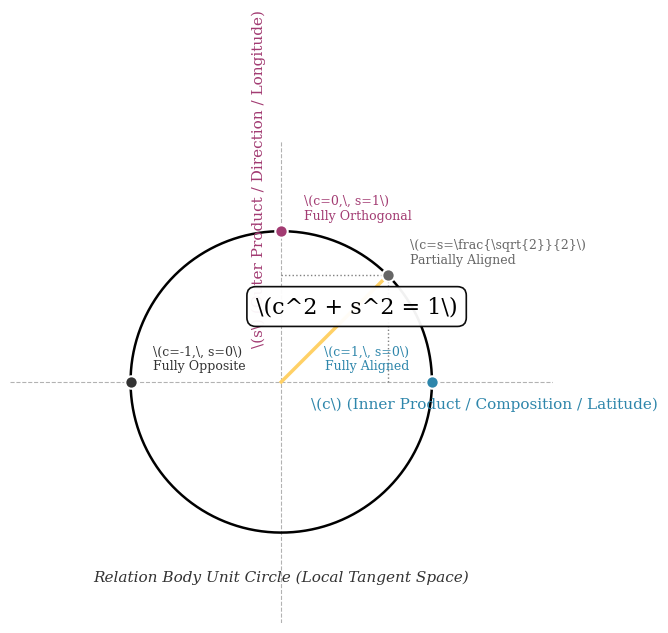
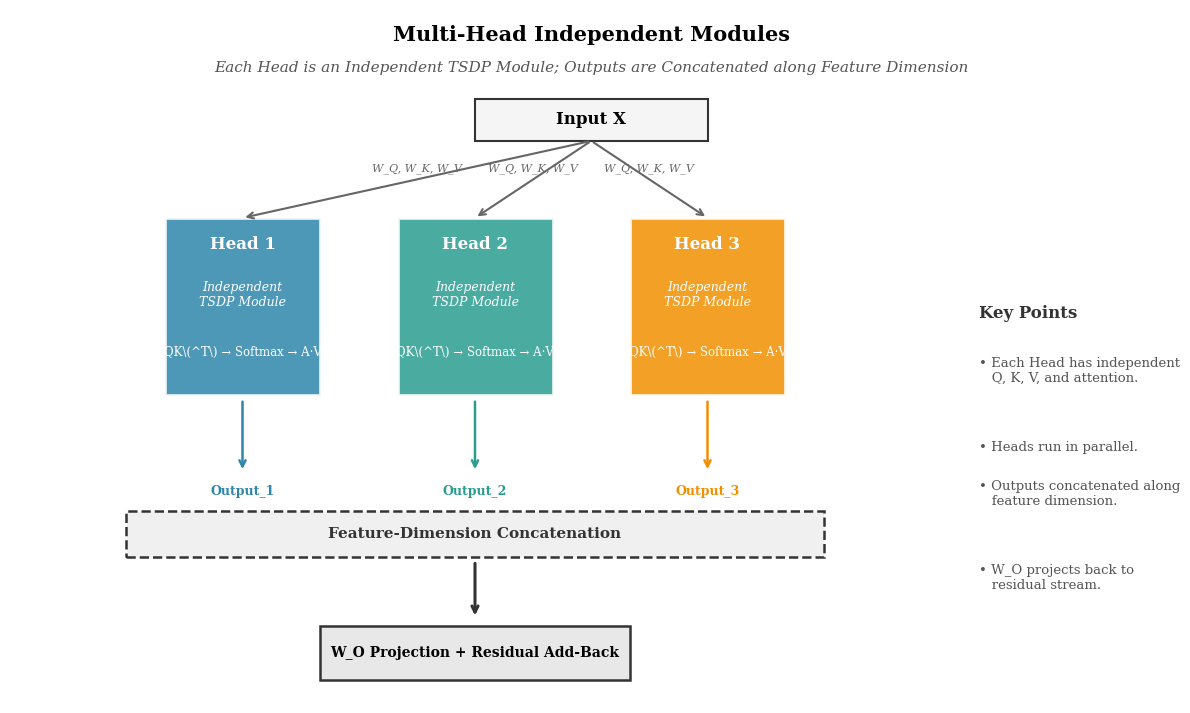
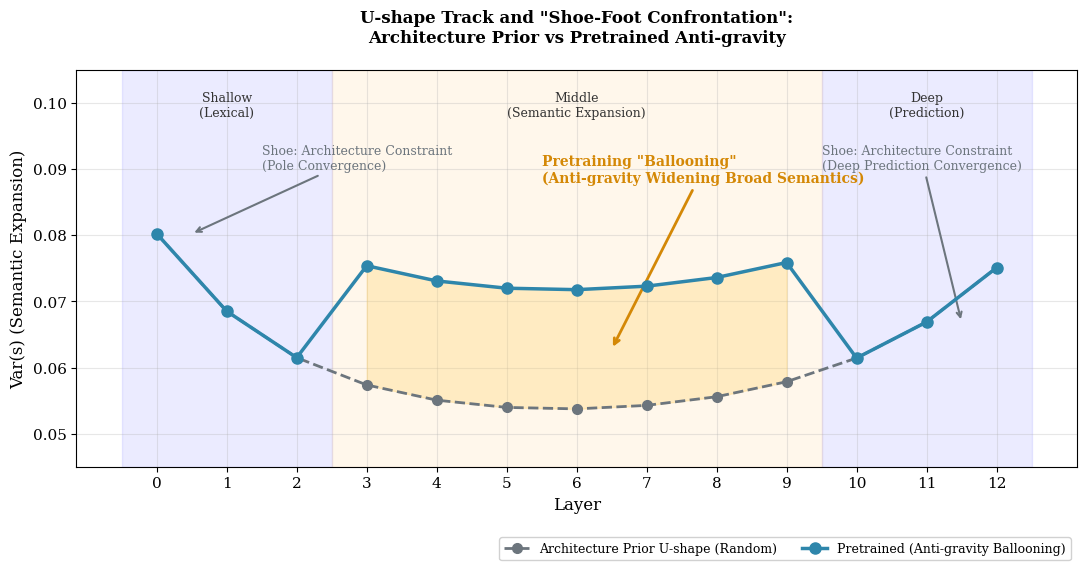
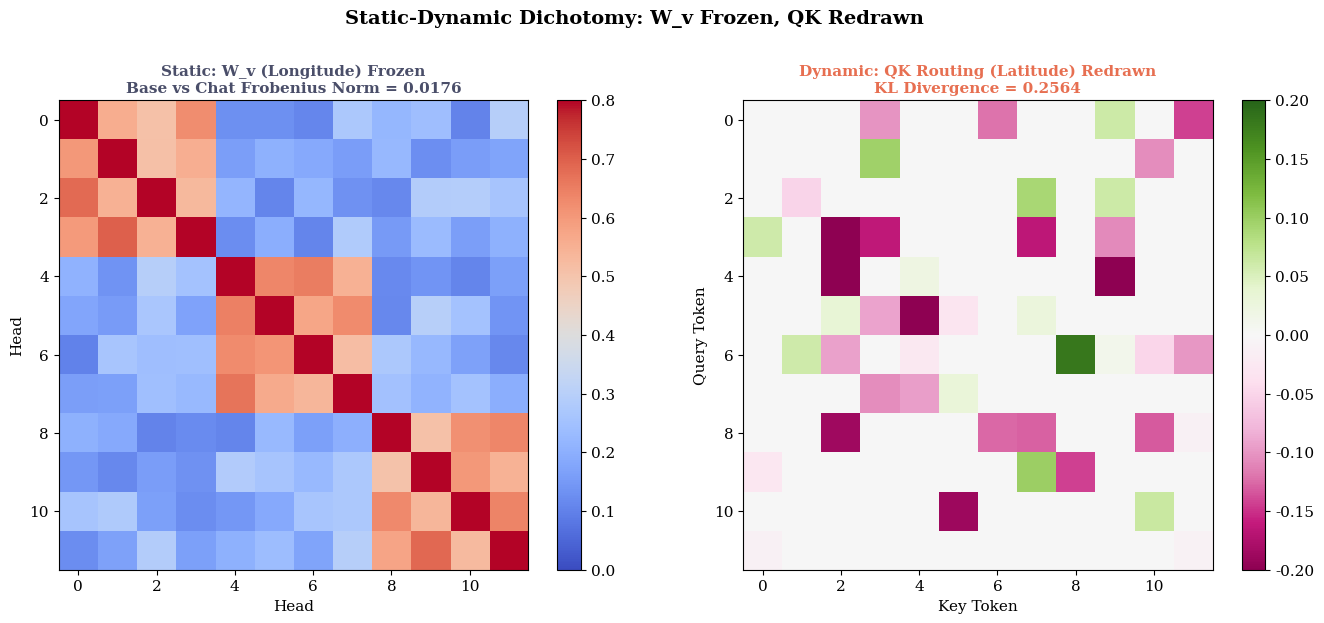
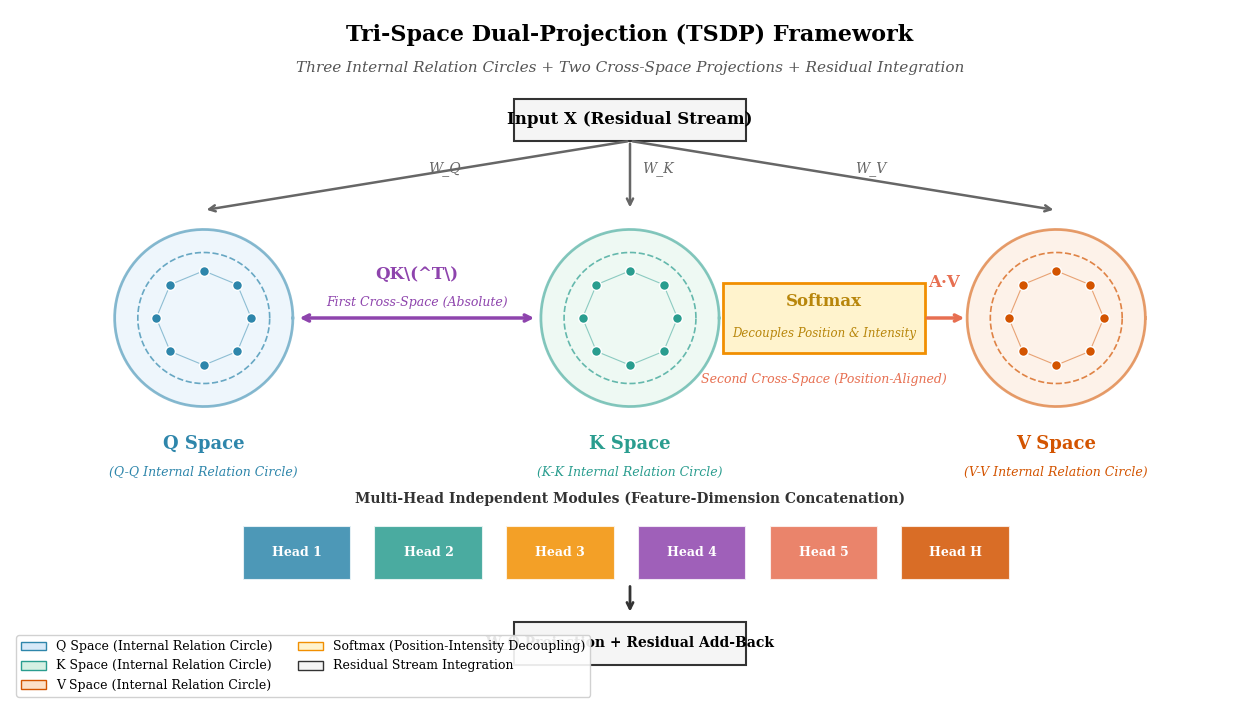
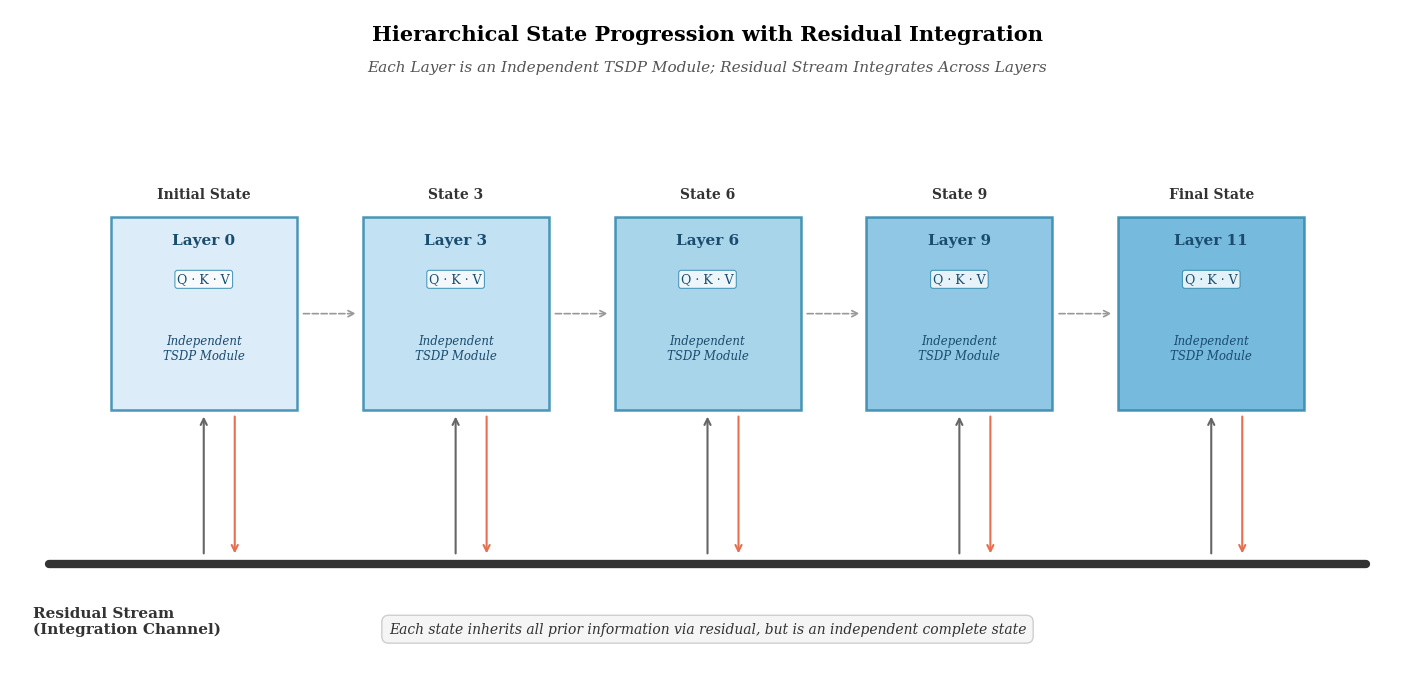

Source code (Python) for these figures, in order:
import matplotlib.pyplot as plt
import matplotlib.patches as mpatches
import numpy as np
import os

plt.rcParams.update({
    'font.family': 'serif',
    'font.serif': ['Times New Roman', 'DejaVu Serif'],
    'font.size': 11,
    'savefig.dpi': 300,
    'savefig.bbox': 'tight',
    'savefig.format': 'pdf',
})

os.makedirs('figures/T_series', exist_ok=True)

COLORS = {
    'c_axis': '#2E86AB',
    's_axis': '#A23B72',
    'chaos': '#6C757D',
    'qkv': '#3A7CA5',
    'mlp': '#D1495B',
    'router': '#2A9D8F',
    'frozen': '#4A4E69',
    'dynamic': '#E76F51',
    'highlight': '#FFD166',
}


# ==================== T-1: Relation Body Unit Circle ====================
def plot_T1_relation_circle():
    fig, ax = plt.subplots(figsize=(7, 7))
    theta = np.linspace(0, 2*np.pi, 300)
    ax.plot(np.cos(theta), np.sin(theta), color='black', linewidth=1.8, zorder=2)
    ax.axhline(0, color='gray', linewidth=0.8, linestyle='--', alpha=0.6, zorder=1)
    ax.axvline(0, color='gray', linewidth=0.8, linestyle='--', alpha=0.6, zorder=1)

    ax.text(1.35, -0.10, r'\(c\) (Inner Product / Composition / Latitude)',
            color=COLORS['c_axis'], fontsize=11, ha='center', va='top')
    ax.text(-0.10, 1.35, r'\(s\) (Outer Product / Direction / Longitude)',
            color=COLORS['s_axis'], fontsize=11, ha='right', va='center', rotation=90)

    points = [
        (1.0, 0.0, r'\(c=1,\, s=0\)' + '\nFully Aligned', COLORS['c_axis'], 'right'),
        (0.0, 1.0, r'\(c=0,\, s=1\)' + '\nFully Orthogonal', COLORS['s_axis'], 'left'),
        (-1.0, 0.0, r'\(c=-1,\, s=0\)' + '\nFully Opposite', '#333333', 'left'),
        (0.707, 0.707, r'\(c=s=\frac{\sqrt{2}}{2}\)' + '\nPartially Aligned', '#666666', 'left'),
    ]
    for x, y, label, color, ha in points:
        ax.scatter([x], [y], s=80, color=color, zorder=5,
                   edgecolor='white', linewidth=1.5)
        offset_x = 0.15 if ha == 'left' else -0.15
        ax.text(x + offset_x, y + 0.06, label, fontsize=9, ha=ha, va='bottom', color=color)

    theta_ex = np.pi / 4
    ax.plot([0, np.cos(theta_ex)], [0, np.sin(theta_ex)],
            color=COLORS['highlight'], linewidth=2.5, zorder=3)
    ax.plot([np.cos(theta_ex), np.cos(theta_ex)], [0, np.sin(theta_ex)],
            color='gray', linewidth=1, linestyle=':', zorder=1)
    ax.plot([0, np.cos(theta_ex)], [np.sin(theta_ex), np.sin(theta_ex)],
            color='gray', linewidth=1, linestyle=':', zorder=1)

    ax.text(0.5, 0.5, r'\(c^2 + s^2 = 1\)', fontsize=16,
            ha='center', va='center',
            bbox=dict(boxstyle='round,pad=0.4', facecolor='white',
                      edgecolor='black', linewidth=1.2, alpha=0.95),
            zorder=6)

    ax.text(0, -1.25, 'Relation Body Unit Circle (Local Tangent Space)',
            fontsize=11, ha='center', va='top', style='italic', color='#333333')

    ax.set_xlim(-1.8, 1.8)
    ax.set_ylim(-1.6, 1.6)
    ax.set_aspect('equal')
    ax.axis('off')
    plt.savefig('figures/T_series/fig_T1_relation_circle.pdf',
                format='pdf', bbox_inches='tight')
    plt.show()
    print("T-1 saved.")


# ==================== T-2: Multi-Head Independent Modules ====================
def plot_T2_multi_head_modules():
    fig, ax = plt.subplots(figsize=(15, 9))
    ax.set_xlim(0, 15)
    ax.set_ylim(0, 9)
    ax.axis('off')

    ax.text(7.5, 8.6, 'Multi-Head Independent Modules',
            fontsize=15, ha='center', fontweight='bold')
    ax.text(7.5, 8.2, 'Each Head is an Independent TSDP Module; '
            'Outputs are Concatenated along Feature Dimension',
            fontsize=11, ha='center', style='italic', color='#555555')

    ax.add_patch(mpatches.Rectangle((6.0, 7.3), 3.0, 0.55,
                                     facecolor='#F5F5F5', edgecolor='#333333', linewidth=1.5))
    ax.text(7.5, 7.575, 'Input X', fontsize=12,
            ha='center', va='center', fontweight='bold')

    head_colors = [('#2E86AB', 'Head 1'), ('#2A9D8F', 'Head 2'), ('#F18F01', 'Head 3')]
    head_positions = [2.0, 5.0, 8.0]

    for (color, name), x_pos in zip(head_colors, head_positions):
        ax.annotate('', xy=(x_pos + 1.0, 6.3), xytext=(7.5, 7.3),
                    arrowprops=dict(arrowstyle='->', color='#666666', linewidth=1.5))
        ax.text((7.5 + x_pos + 1.0)/2, 6.9, 'W_Q, W_K, W_V', fontsize=8,
                color='#666666', ha='center', style='italic')

        ax.add_patch(mpatches.Rectangle((x_pos, 4.0), 2.0, 2.3,
                                         facecolor=color, edgecolor='white',
                                         linewidth=2.0, alpha=0.85))
        ax.text(x_pos + 1.0, 5.95, name, fontsize=12, ha='center',
                va='center', color='white', fontweight='bold')
        ax.text(x_pos + 1.0, 5.30, 'Independent\nTSDP Module',
                fontsize=9, ha='center', va='center',
                color='white', style='italic')
        ax.text(x_pos + 1.0, 4.55, 'QK\(^T\) → Softmax → A·V',
                fontsize=8.5, ha='center', va='center', color='white')

        ax.annotate('', xy=(x_pos + 1.0, 3.0), xytext=(x_pos + 1.0, 3.95),
                    arrowprops=dict(arrowstyle='->', color=color, linewidth=1.8))
        ax.text(x_pos + 1.0, 2.7, f'Output_{name[-1]}',
                fontsize=9, ha='center', color=color, fontweight='bold')

    concat_y = 1.9
    ax.add_patch(mpatches.Rectangle((1.5, concat_y), 9.0, 0.6,
                                     facecolor='#F0F0F0', edgecolor='#333333',
                                     linewidth=1.8, linestyle='--'))
    ax.text(6.0, concat_y + 0.3, 'Feature-Dimension Concatenation',
            fontsize=11, ha='center', va='center', fontweight='bold', color='#333333')

    ax.annotate('', xy=(6.0, 1.1), xytext=(6.0, 1.85),
                arrowprops=dict(arrowstyle='->', color='#333333', linewidth=2.2))

    ax.add_patch(mpatches.Rectangle((4.0, 0.3), 4.0, 0.7,
                                     facecolor='#E8E8E8', edgecolor='#333333', linewidth=1.8))
    ax.text(6.0, 0.65, 'W_O Projection + Residual Add-Back',
            fontsize=10, ha='center', va='center', fontweight='bold')

    ax.text(12.5, 5.0, 'Key Points',
            fontsize=12, fontweight='bold', color='#333333', ha='left')
    ax.text(12.5, 4.5,
            '• Each Head has independent\n   Q, K, V, and attention.',
            fontsize=9.5, ha='left', color='#555555', va='top')
    ax.text(12.5, 3.4,
            '• Heads run in parallel.',
            fontsize=9.5, ha='left', color='#555555', va='top')
    ax.text(12.5, 2.9,
            '• Outputs concatenated along\n   feature dimension.',
            fontsize=9.5, ha='left', color='#555555', va='top')
    ax.text(12.5, 1.8,
            '• W_O projects back to\n   residual stream.',
            fontsize=9.5, ha='left', color='#555555', va='top')

    plt.savefig('figures/T_series/fig_T2_multi_head_modules.pdf',
                format='pdf', bbox_inches='tight')
    plt.show()
    print("T-2 saved.")


# ==================== T-3: U-shape Outline and Shoe-Foot Confrontation ====================
def plot_T3_u_shape_shoe_foot():
    fig, ax = plt.subplots(figsize=(11, 6))
    layers = np.arange(0, 13)

    u_shape_prior = 0.05 + 0.03 * np.exp(-layers/2) + 0.025 * np.exp(-(12-layers)/2.5)
    ax.plot(layers, u_shape_prior, 'o--', color=COLORS['chaos'],
            linewidth=2, markersize=7, label='Architecture Prior U-shape (Random)', zorder=3)

    u_shape_pretrained = u_shape_prior.copy()
    u_shape_pretrained[3:10] += 0.018
    ax.plot(layers, u_shape_pretrained, 'o-', color=COLORS['c_axis'],
            linewidth=2.5, markersize=8, label='Pretrained (Anti-gravity Ballooning)', zorder=4)

    ax.fill_between(layers[3:10], u_shape_prior[3:10], u_shape_pretrained[3:10],
                    color=COLORS['highlight'], alpha=0.3, zorder=2)

    ax.annotate('Pretraining "Ballooning"\n(Anti-gravity Widening Broad Semantics)',
                xy=(6.5, (u_shape_prior[6] + u_shape_pretrained[6])/2),
                xytext=(5.5, 0.088),
                fontsize=10, color='#D48806', fontweight='bold',
                arrowprops=dict(arrowstyle='->', color='#D48806', linewidth=2))

    ax.annotate('Shoe: Architecture Constraint\n(Pole Convergence)',
                xy=(0.5, u_shape_prior[0]), xytext=(1.5, 0.090),
                fontsize=9, color=COLORS['chaos'],
                arrowprops=dict(arrowstyle='->', color=COLORS['chaos'], linewidth=1.5))
    ax.annotate('Shoe: Architecture Constraint\n(Deep Prediction Convergence)',
                xy=(11.5, u_shape_prior[11]), xytext=(9.5, 0.090),
                fontsize=9, color=COLORS['chaos'],
                arrowprops=dict(arrowstyle='->', color=COLORS['chaos'], linewidth=1.5))

    ax.axvspan(-0.5, 2.5, alpha=0.08, color='blue')
    ax.axvspan(2.5, 9.5, alpha=0.08, color='orange')
    ax.axvspan(9.5, 12.5, alpha=0.08, color='blue')
    ax.text(1, 0.098, 'Shallow\n(Lexical)', ha='center', fontsize=9, color='#333333')
    ax.text(6, 0.098, 'Middle\n(Semantic Expansion)', ha='center', fontsize=9, color='#333333')
    ax.text(11, 0.098, 'Deep\n(Prediction)', ha='center', fontsize=9, color='#333333')

    ax.set_xlabel('Layer', fontsize=12)
    ax.set_ylabel('Var(s) (Semantic Expansion)', fontsize=12)
    ax.set_title('U-shape Track and "Shoe-Foot Confrontation":\n'
                 'Architecture Prior vs Pretrained Anti-gravity',
                 fontsize=12, fontweight='bold', pad=20)

    ax.legend(loc='lower right', bbox_to_anchor=(1.0, -0.25),
              fontsize=9, framealpha=0.9, ncol=2)

    ax.grid(alpha=0.3)
    ax.set_xticks(layers)
    ax.set_ylim(0.045, 0.105)

    plt.tight_layout()
    plt.savefig('figures/T_series/fig_T3_u_shape_shoe_foot.pdf',
                format='pdf', bbox_inches='tight')
    plt.show()
    print("T-3 saved.")


# ==================== T-4: Static-Dynamic Dichotomy ====================
def plot_T4_static_dynamic():
    fig, axes = plt.subplots(1, 2, figsize=(14, 6))

    ax1 = axes[0]
    np.random.seed(42)
    n_heads = 12
    angle_matrix = np.random.uniform(0.1, 0.3, (n_heads, n_heads))
    for block in [(0,4), (4,8), (8,12)]:
        for i in range(block[0], block[1]):
            for j in range(block[0], block[1]):
                if i != j:
                    angle_matrix[i, j] = np.random.uniform(0.5, 0.7)
    np.fill_diagonal(angle_matrix, 1.0)

    im1 = ax1.imshow(angle_matrix, cmap='coolwarm', vmin=0, vmax=0.8)
    ax1.set_title('Static: W_v (Longitude) Frozen\n'
                  'Base vs Chat Frobenius Norm = 0.0176',
                  fontsize=11, color=COLORS['frozen'], fontweight='bold')
    ax1.set_xlabel('Head'); ax1.set_ylabel('Head')
    plt.colorbar(im1, ax=ax1, fraction=0.046)

    ax2 = axes[1]
    np.random.seed(1)
    A_base = np.random.uniform(0.05, 0.2, (n_heads, n_heads))
    A_chat = A_base.copy()
    for i in range(n_heads):
        for j in range(n_heads):
            if np.random.rand() > 0.7:
                A_chat[i, j] = np.random.uniform(0.0, 0.35)
    diff = A_base - A_chat
    im2 = ax2.imshow(diff, cmap='PiYG', vmin=-0.2, vmax=0.2)
    ax2.set_title('Dynamic: QK Routing (Latitude) Redrawn\n'
                  'KL Divergence = 0.2564',
                  fontsize=11, color=COLORS['dynamic'], fontweight='bold')
    ax2.set_xlabel('Key Token'); ax2.set_ylabel('Query Token')
    plt.colorbar(im2, ax=ax2, fraction=0.046)

    plt.suptitle('Static-Dynamic Dichotomy: W_v Frozen, QK Redrawn',
                 fontsize=14, fontweight='bold', y=1.02)
    plt.tight_layout()
    plt.savefig('figures/T_series/fig_T4_static_dynamic.pdf',
                format='pdf', bbox_inches='tight')
    plt.show()
    print("T-4 saved.")


# ==================== T-5: Tri-Space Dual-Projection Framework ====================
def plot_T5_tsdp_framework():
    fig, ax = plt.subplots(figsize=(16, 9))
    ax.set_xlim(0, 16)
    ax.set_ylim(0, 9)
    ax.axis('off')

    ax.text(8, 8.6, 'Tri-Space Dual-Projection (TSDP) Framework',
            fontsize=16, ha='center', fontweight='bold')
    ax.text(8, 8.2, 'Three Internal Relation Circles + Two Cross-Space Projections + Residual Integration',
            fontsize=11, ha='center', style='italic', color='#555555')

    ax.add_patch(mpatches.Rectangle((6.5, 7.3), 3.0, 0.55,
                                     facecolor='#F5F5F5', edgecolor='#333333', linewidth=1.5))
    ax.text(8, 7.575, 'Input X (Residual Stream)', fontsize=12,
            ha='center', va='center', fontweight='bold')

    for x_target, label in [(2.5, 'W_Q'), (8.0, 'W_K'), (13.5, 'W_V')]:
        ax.annotate('', xy=(x_target, 6.4), xytext=(8, 7.3),
                    arrowprops=dict(arrowstyle='->', color='#666666', linewidth=1.8))
        ax.text((8+x_target)/2 + 0.15, 6.9, label, fontsize=10,
                color='#666666', style='italic')

    def draw_space(center, radius, facecolor, edgecolor, label, sublabel, seed):
        cx, cy = center
        theta = np.linspace(0, 2*np.pi, 100)
        ax.plot(cx + radius*np.cos(theta), cy + radius*np.sin(theta),
                color=edgecolor, linewidth=2, alpha=0.55)
        ax.fill(cx + radius*np.cos(theta), cy + radius*np.sin(theta),
                color=facecolor, alpha=0.4, zorder=1)
        r_inner = radius * 0.74
        ax.plot(cx + r_inner*np.cos(theta), cy + r_inner*np.sin(theta),
                color=edgecolor, linewidth=1.2, linestyle='--', alpha=0.7, zorder=2)
        np.random.seed(seed)
        angles = np.linspace(0, 2*np.pi, 8, endpoint=False)
        pts = [(cx + r_inner*0.72*np.cos(a), cy + r_inner*0.72*np.sin(a)) for a in angles]
        for (px, py) in pts:
            ax.scatter([px], [py], s=50, color=edgecolor, zorder=4,
                       edgecolor='white', linewidth=1)
        for i in range(8):
            for j in range(i+1, 8):
                if abs(i-j) == 1 or abs(i-j) == 7:
                    ax.plot([pts[i][0], pts[j][0]], [pts[i][1], pts[j][1]],
                            color=edgecolor, linewidth=0.8, alpha=0.5, zorder=3)
        ax.text(cx, cy - radius - 0.55, label, fontsize=13, ha='center',
                fontweight='bold', color=edgecolor)
        ax.text(cx, cy - radius - 0.9, sublabel, fontsize=9,
                ha='center', color=edgecolor, style='italic')

    draw_space((2.5, 5.0), 1.15, '#D6E9F8', '#2E86AB',
               'Q Space', '(Q-Q Internal Relation Circle)', 42)
    draw_space((8.0, 5.0), 1.15, '#D5F0E3', '#2A9D8F',
               'K Space', '(K-K Internal Relation Circle)', 43)
    draw_space((13.5, 5.0), 1.15, '#FCE0C8', '#D35400',
               'V Space', '(V-V Internal Relation Circle)', 44)

    ax.annotate('', xy=(6.8, 5.0), xytext=(3.7, 5.0),
                arrowprops=dict(arrowstyle='<->', color='#8E44AD', linewidth=2.5))
    ax.text(5.25, 5.5, 'QK\(^T\)', fontsize=12, ha='center',
            fontweight='bold', color='#8E44AD')
    ax.text(5.25, 5.15, 'First Cross-Space (Absolute)', fontsize=9,
            ha='center', color='#8E44AD', style='italic')

    ax.add_patch(mpatches.Rectangle((9.2, 4.55), 2.6, 0.9,
                                     facecolor='#FFF3CD', edgecolor='#F18F01', linewidth=2))
    ax.text(10.5, 5.15, 'Softmax', fontsize=12, ha='center',
            fontweight='bold', color='#B8860B')
    ax.text(10.5, 4.75, 'Decouples Position & Intensity', fontsize=8.5,
            ha='center', color='#B8860B', style='italic')

    ax.annotate('', xy=(12.35, 5.0), xytext=(11.8, 5.0),
                arrowprops=dict(arrowstyle='->', color='#E76F51', linewidth=2.5))
    ax.text(12.05, 5.4, 'A·V', fontsize=12, ha='center',
            fontweight='bold', color='#E76F51')
    ax.text(10.5, 4.15, 'Second Cross-Space (Position-Aligned)', fontsize=9,
            ha='center', color='#E76F51', style='italic')

    head_data = [('#2E86AB', 'Head 1'), ('#2A9D8F', 'Head 2'), ('#F18F01', 'Head 3'),
                 ('#8E44AD', 'Head 4'), ('#E76F51', 'Head 5'), ('#D35400', 'Head H')]
    for i, (color, label) in enumerate(head_data):
        x_pos = 3.0 + i * 1.7
        ax.add_patch(mpatches.Rectangle((x_pos, 1.6), 1.4, 0.7,
                                         facecolor=color, edgecolor='white',
                                         linewidth=1.5, alpha=0.85))
        ax.text(x_pos + 0.7, 1.95, label, fontsize=9, ha='center',
                va='center', color='white', fontweight='bold')

    ax.text(8, 2.6, 'Multi-Head Independent Modules (Feature-Dimension Concatenation)',
            fontsize=10, ha='center', color='#333333', fontweight='bold')

    ax.annotate('', xy=(8, 1.15), xytext=(8, 1.55),
                arrowprops=dict(arrowstyle='->', color='#333333', linewidth=2))

    ax.add_patch(mpatches.Rectangle((6.5, 0.5), 3.0, 0.55,
                                     facecolor='#F5F5F5', edgecolor='#333333', linewidth=1.5))
    ax.text(8, 0.775, 'W_O Projection + Residual Add-Back',
            fontsize=10, ha='center', va='center', fontweight='bold')

    legend_elements = [
        mpatches.Patch(facecolor='#D6E9F8', edgecolor='#2E86AB', label='Q Space (Internal Relation Circle)'),
        mpatches.Patch(facecolor='#D5F0E3', edgecolor='#2A9D8F', label='K Space (Internal Relation Circle)'),
        mpatches.Patch(facecolor='#FCE0C8', edgecolor='#D35400', label='V Space (Internal Relation Circle)'),
        mpatches.Patch(facecolor='#FFF3CD', edgecolor='#F18F01', label='Softmax (Position-Intensity Decoupling)'),
        mpatches.Patch(facecolor='#F5F5F5', edgecolor='#333333', label='Residual Stream Integration'),
    ]
    ax.legend(handles=legend_elements, loc='lower left', bbox_to_anchor=(0.0, 0.0),
              fontsize=9, framealpha=0.9, ncol=2)

    plt.savefig('figures/T_series/fig_T5_tsdp_framework.pdf',
                format='pdf', bbox_inches='tight')
    plt.show()
    print("T-5 saved.")


# ==================== T-6: Hierarchical State Progression ====================
def plot_T6_hierarchical_state_progression():
    fig, ax = plt.subplots(figsize=(18, 8.5))
    ax.set_xlim(0, 18)
    ax.set_ylim(0, 8.5)
    ax.axis('off')

    ax.text(9, 8.1, 'Hierarchical State Progression with Residual Integration',
            fontsize=15, ha='center', fontweight='bold')
    ax.text(9, 7.7, 'Each Layer is an Independent TSDP Module; '
            'Residual Stream Integrates Across Layers',
            fontsize=11, ha='center', style='italic', color='#555555')

    residual_y = 1.3
    ax.plot([0.5, 17.5], [residual_y, residual_y], color='#333333',
            linewidth=6, zorder=2, solid_capstyle='round')
    ax.text(0.3, residual_y - 0.55, 'Residual Stream\n(Integration Channel)',
            fontsize=11, color='#333333', fontweight='bold', va='top')

    n_layers_to_show = 5
    layer_indices = [0, 3, 6, 9, 11]
    x_positions = np.linspace(2.5, 15.5, n_layers_to_show)
    layer_states = ['Initial State', 'State 3', 'State 6', 'State 9', 'Final State']
    state_colors = ['#D6E9F8', '#B8DCF0', '#9ACEE8', '#7CBEE0', '#5EAED8']

    for i, (x_pos, layer_idx, state_label, color) in enumerate(
            zip(x_positions, layer_indices, layer_states, state_colors)):

        box_y = 3.3
        box_w = 2.4
        box_h = 2.5

        ax.add_patch(mpatches.Rectangle((x_pos - box_w/2, box_y), box_w, box_h,
                                         facecolor=color, edgecolor='#2E86AB',
                                         linewidth=1.8, alpha=0.85, zorder=3))

        ax.text(x_pos, box_y + box_h - 0.35, f'Layer {layer_idx}',
                fontsize=11, ha='center', fontweight='bold', color='#1A4C6E')

        ax.text(x_pos, box_y + box_h - 0.85, 'Q · K · V',
                fontsize=9, ha='center', color='#1A4C6E',
                bbox=dict(boxstyle='round,pad=0.2',
                          facecolor='white', edgecolor='#2E86AB',
                          linewidth=0.8, alpha=0.8))

        ax.text(x_pos, box_y + 0.65, 'Independent\nTSDP Module',
                fontsize=8.5, ha='center', color='#1A4C6E', style='italic')

        ax.text(x_pos, box_y + box_h + 0.25, state_label,
                fontsize=10, ha='center', fontweight='bold', color='#333333')

        ax.annotate('', xy=(x_pos, box_y - 0.05), xytext=(x_pos, residual_y + 0.1),
                    arrowprops=dict(arrowstyle='->', color='#666666', linewidth=1.5))
        ax.annotate('', xy=(x_pos + 0.4, residual_y + 0.1), xytext=(x_pos + 0.4, box_y - 0.05),
                    arrowprops=dict(arrowstyle='->', color='#E76F51', linewidth=1.5))

    for i in range(n_layers_to_show - 1):
        x1 = x_positions[i] + 1.25
        x2 = x_positions[i+1] - 1.25
        y_mid = 4.55
        ax.annotate('', xy=(x2, y_mid), xytext=(x1, y_mid),
                    arrowprops=dict(arrowstyle='->', color='#999999', linewidth=1.2,
                                    linestyle='dashed'))

    ax.text(9, 0.4,
            'Each state inherits all prior information via residual, but is an independent complete state',
            fontsize=10, ha='center', color='#333333', style='italic',
            bbox=dict(boxstyle='round,pad=0.5', facecolor='#F5F5F5',
                      edgecolor='#CCCCCC', linewidth=1, alpha=0.95))

    plt.savefig('figures/T_series/fig_T6_hierarchical_state_progression.pdf',
                format='pdf', bbox_inches='tight')
    plt.show()
    print("T-6 saved.")


# ==================== Batch Execution ====================
if __name__ == '__main__':
    print("Generating T-series figures (new numbering)...")
    plot_T1_relation_circle()
    plot_T2_multi_head_modules()
    plot_T3_u_shape_shoe_foot()
    plot_T4_static_dynamic()
    plot_T5_tsdp_framework()
    plot_T6_hierarchical_state_progression()
    print("\n✅ All 6 T-series figures generated in figures/T_series/")
